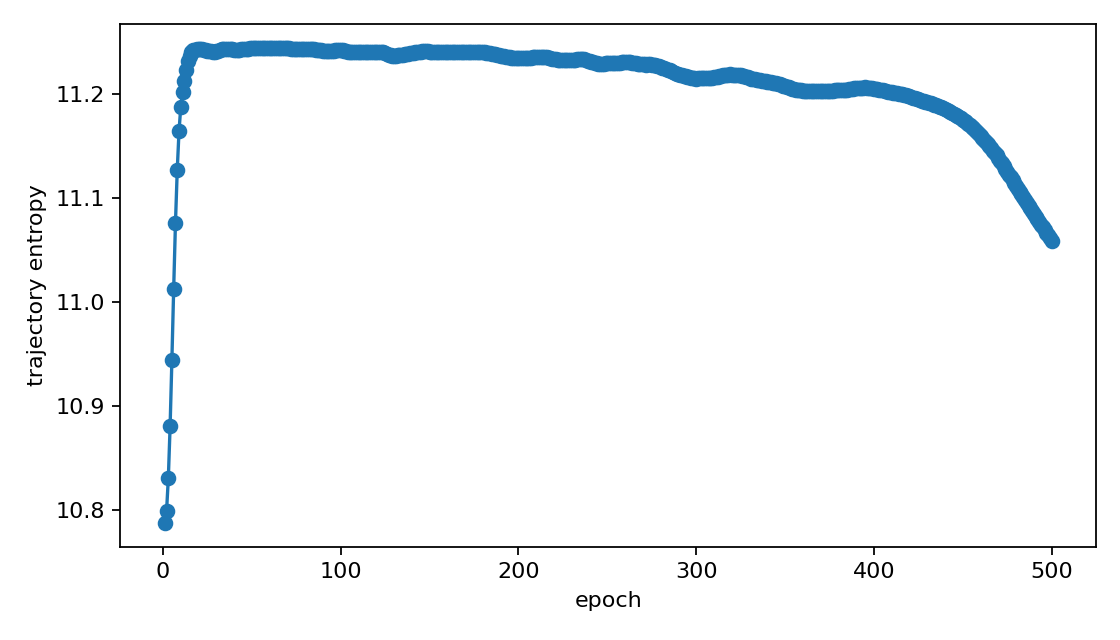

Values plotted in this chart, from the file beside it:
epoch, trajectory_entropy
1, 10.79
2, 10.8
3, 10.83
4, 10.88
5, 10.94
6, 11.01
7, 11.08
8, 11.13
9, 11.16
10, 11.19
11, 11.2
12, 11.21
13, 11.22
14, 11.23
15, 11.24
16, 11.24
17, 11.24
18, 11.24
19, 11.24
20, 11.24
21, 11.24
22, 11.24
23, 11.24
24, 11.24
25, 11.24
26, 11.24
27, 11.24
28, 11.24
29, 11.24
30, 11.24
31, 11.24
32, 11.24
33, 11.24
34, 11.24
35, 11.24
36, 11.24
37, 11.24
38, 11.24
39, 11.24
40, 11.24
41, 11.24
42, 11.24
43, 11.24
44, 11.24
45, 11.24
46, 11.24
47, 11.24
48, 11.24
49, 11.24
50, 11.24
51, 11.24
52, 11.24
53, 11.24
54, 11.24
55, 11.24
56, 11.24
57, 11.24
58, 11.24
59, 11.24
60, 11.24
... 440 more rows
